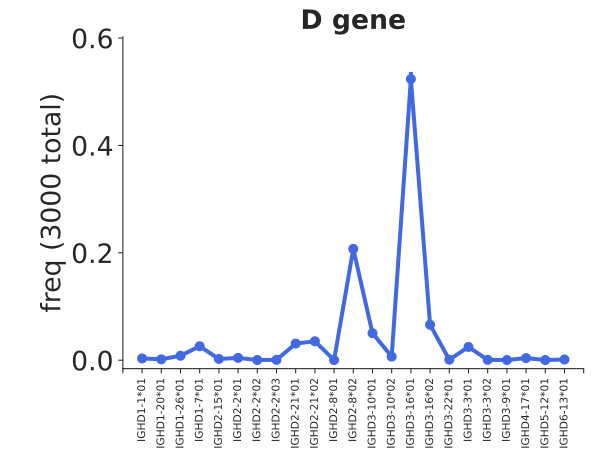

Data behind this chart, as committed beside it:
bin_low_edge, contents, binlabel, error
-0.5, 0.0, , 0.0
0.5, 0.003333, IGHD1-1*01, 0.001054
1.5, 0.001667, IGHD1-20*01, 0.0007454
2.5, 0.008333, IGHD1-26*01, 0.001667
3.5, 0.026, IGHD1-7*01, 0.002944
4.5, 0.002333, IGHD2-15*01, 0.0008819
5.5, 0.004333, IGHD2-2*01, 0.001202
6.5, 0.0003333, IGHD2-2*02, 0.0003333
7.5, 0.0006667, IGHD2-2*03, 0.0004714
8.5, 0.031, IGHD2-21*01, 0.003215
9.5, 0.03533, IGHD2-21*02, 0.003432
10.5, 0.0003333, IGHD2-8*01, 0.0003333
11.5, 0.2073, IGHD2-8*02, 0.008313
12.5, 0.05033, IGHD3-10*01, 0.004096
13.5, 0.006667, IGHD3-10*02, 0.001491
14.5, 0.5237, IGHD3-16*01, 0.01321
15.5, 0.066, IGHD3-16*02, 0.00469
16.5, 0.001, IGHD3-22*01, 0.0005774
17.5, 0.02467, IGHD3-3*01, 0.002867
18.5, 0.0006667, IGHD3-3*02, 0.0004714
19.5, 0.0003333, IGHD3-9*01, 0.0003333
20.5, 0.004, IGHD4-17*01, 0.001155
21.5, 0.0003333, IGHD5-12*01, 0.0003333
22.5, 0.001333, IGHD6-13*01, 0.0006667
23.5, 0.0, , 0.0
